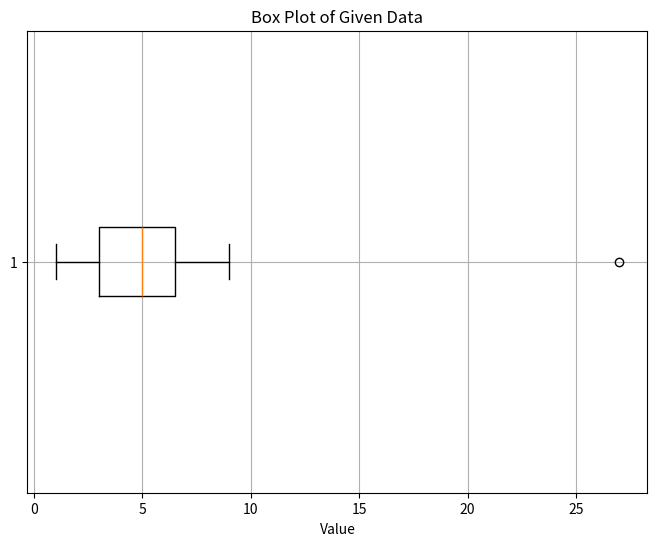
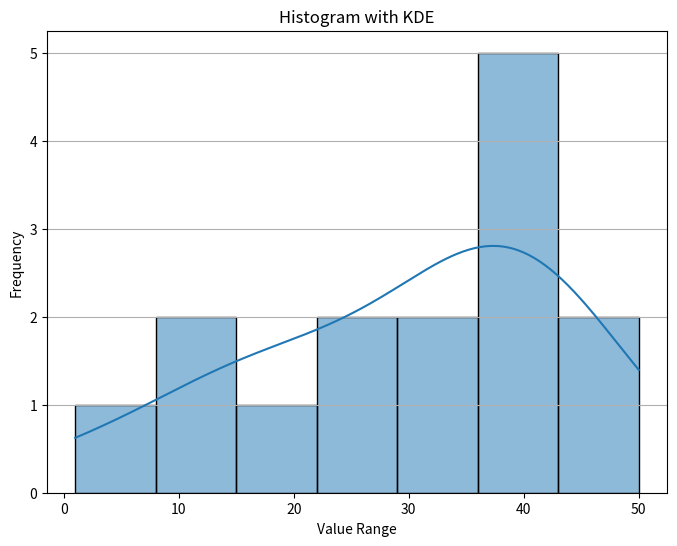

The script that saved these images, in order:
import matplotlib.pyplot as plt

Numbers = [1, 2, 3, 4, 4.5, 5, 6, 7, 8, 9, 10]

Numbers

type(Numbers)





import matplotlib.pyplot as plt

# Given data
data = [1, 2, 2, 2, 3, 3, 4, 5, 5, 5, 6, 6, 6, 6, 7, 8, 8, 9, 27]

# Create box plot
plt.figure(figsize=(8, 6))
plt.boxplot(data, vert=False)
plt.title('Box Plot of Given Data')
plt.xlabel('Value')
plt.grid(True)

plt.show()


import seaborn as sns
import matplotlib.pyplot as plt

data = [1, 12, 14, 18, 24, 26, 30, 35, 36, 37, 40, 41, 42, 43, 50]

plt.figure(figsize=(8, 6))
sns.histplot(data, bins=7, kde=True, edgecolor='black')
plt.title('Histogram with KDE')
plt.xlabel('Value Range')
plt.ylabel('Frequency')
plt.grid(axis='y')

plt.show()
